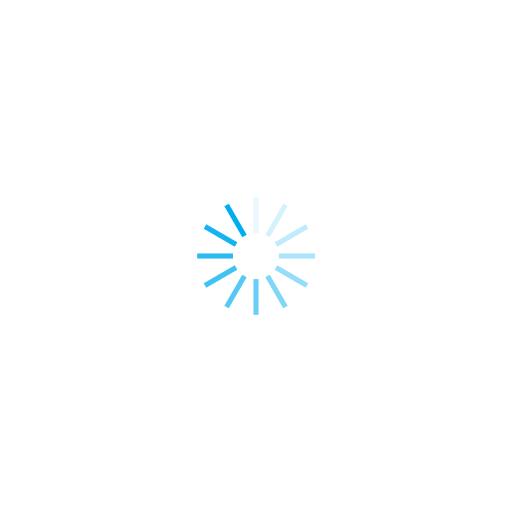
t = 0.00 s
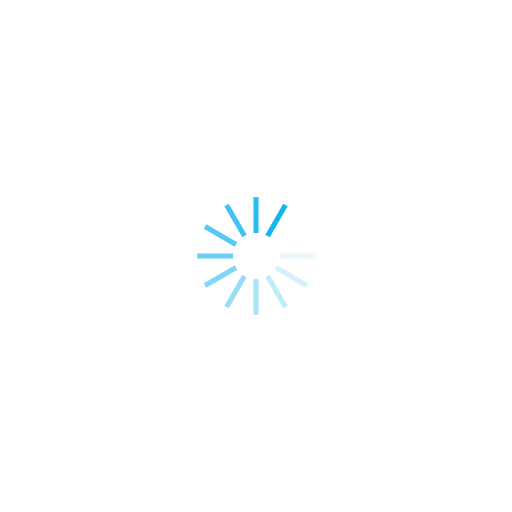
t = 0.17 s
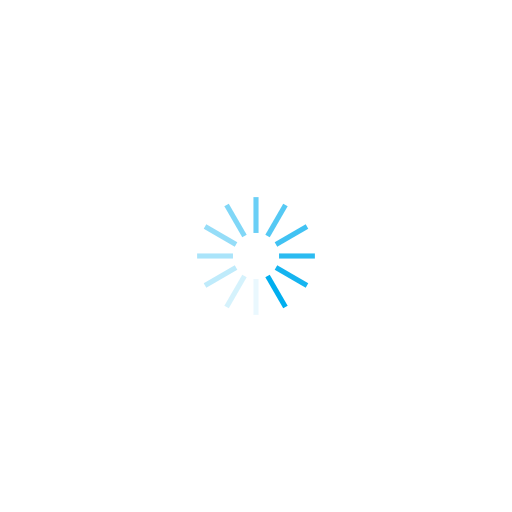
t = 0.35 s
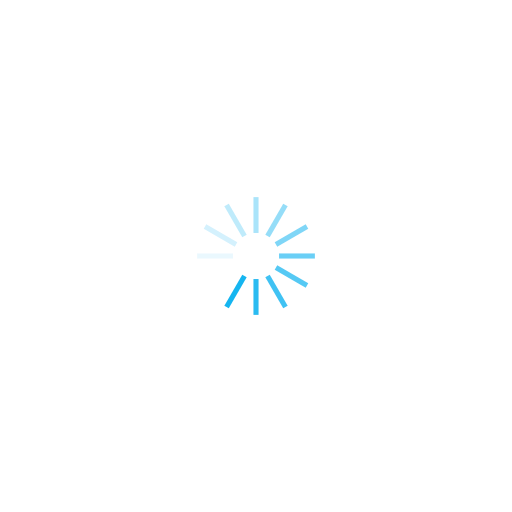
t = 0.52 s

The animated SVG that drew these frames (rendered in a browser with its animation timeline set to each time). Animation: 12 SMIL elements (animate=12); one cycle of 0.69 s, repeats indefinitely.

<?xml version="1.0" encoding="utf-8"?>
<svg xmlns="http://www.w3.org/2000/svg" xmlns:xlink="http://www.w3.org/1999/xlink" style="margin: auto; background: none; display: block; shape-rendering: auto;" width="200px" height="200px" viewBox="0 0 100 100" preserveAspectRatio="xMidYMid">
<g transform="rotate(0 50 50)">
  <rect x="49.5" y="38.5" rx="0" ry="0" width="1" height="7" fill="#00aeef">
    <animate attributeName="opacity" values="1;0" keyTimes="0;1" dur="0.689655172413793s" begin="-0.6321839080459769s" repeatCount="indefinite"></animate>
  </rect>
</g><g transform="rotate(30 50 50)">
  <rect x="49.5" y="38.5" rx="0" ry="0" width="1" height="7" fill="#00aeef">
    <animate attributeName="opacity" values="1;0" keyTimes="0;1" dur="0.689655172413793s" begin="-0.5747126436781609s" repeatCount="indefinite"></animate>
  </rect>
</g><g transform="rotate(60 50 50)">
  <rect x="49.5" y="38.5" rx="0" ry="0" width="1" height="7" fill="#00aeef">
    <animate attributeName="opacity" values="1;0" keyTimes="0;1" dur="0.689655172413793s" begin="-0.5172413793103448s" repeatCount="indefinite"></animate>
  </rect>
</g><g transform="rotate(90 50 50)">
  <rect x="49.5" y="38.5" rx="0" ry="0" width="1" height="7" fill="#00aeef">
    <animate attributeName="opacity" values="1;0" keyTimes="0;1" dur="0.689655172413793s" begin="-0.4597701149425287s" repeatCount="indefinite"></animate>
  </rect>
</g><g transform="rotate(120 50 50)">
  <rect x="49.5" y="38.5" rx="0" ry="0" width="1" height="7" fill="#00aeef">
    <animate attributeName="opacity" values="1;0" keyTimes="0;1" dur="0.689655172413793s" begin="-0.4022988505747126s" repeatCount="indefinite"></animate>
  </rect>
</g><g transform="rotate(150 50 50)">
  <rect x="49.5" y="38.5" rx="0" ry="0" width="1" height="7" fill="#00aeef">
    <animate attributeName="opacity" values="1;0" keyTimes="0;1" dur="0.689655172413793s" begin="-0.3448275862068965s" repeatCount="indefinite"></animate>
  </rect>
</g><g transform="rotate(180 50 50)">
  <rect x="49.5" y="38.5" rx="0" ry="0" width="1" height="7" fill="#00aeef">
    <animate attributeName="opacity" values="1;0" keyTimes="0;1" dur="0.689655172413793s" begin="-0.28735632183908044s" repeatCount="indefinite"></animate>
  </rect>
</g><g transform="rotate(210 50 50)">
  <rect x="49.5" y="38.5" rx="0" ry="0" width="1" height="7" fill="#00aeef">
    <animate attributeName="opacity" values="1;0" keyTimes="0;1" dur="0.689655172413793s" begin="-0.22988505747126434s" repeatCount="indefinite"></animate>
  </rect>
</g><g transform="rotate(240 50 50)">
  <rect x="49.5" y="38.5" rx="0" ry="0" width="1" height="7" fill="#00aeef">
    <animate attributeName="opacity" values="1;0" keyTimes="0;1" dur="0.689655172413793s" begin="-0.17241379310344826s" repeatCount="indefinite"></animate>
  </rect>
</g><g transform="rotate(270 50 50)">
  <rect x="49.5" y="38.5" rx="0" ry="0" width="1" height="7" fill="#00aeef">
    <animate attributeName="opacity" values="1;0" keyTimes="0;1" dur="0.689655172413793s" begin="-0.11494252873563217s" repeatCount="indefinite"></animate>
  </rect>
</g><g transform="rotate(300 50 50)">
  <rect x="49.5" y="38.5" rx="0" ry="0" width="1" height="7" fill="#00aeef">
    <animate attributeName="opacity" values="1;0" keyTimes="0;1" dur="0.689655172413793s" begin="-0.057471264367816084s" repeatCount="indefinite"></animate>
  </rect>
</g><g transform="rotate(330 50 50)">
  <rect x="49.5" y="38.5" rx="0" ry="0" width="1" height="7" fill="#00aeef">
    <animate attributeName="opacity" values="1;0" keyTimes="0;1" dur="0.689655172413793s" begin="0s" repeatCount="indefinite"></animate>
  </rect>
</g>
<!-- [ldio] generated by https://loading.io/ --></svg>
